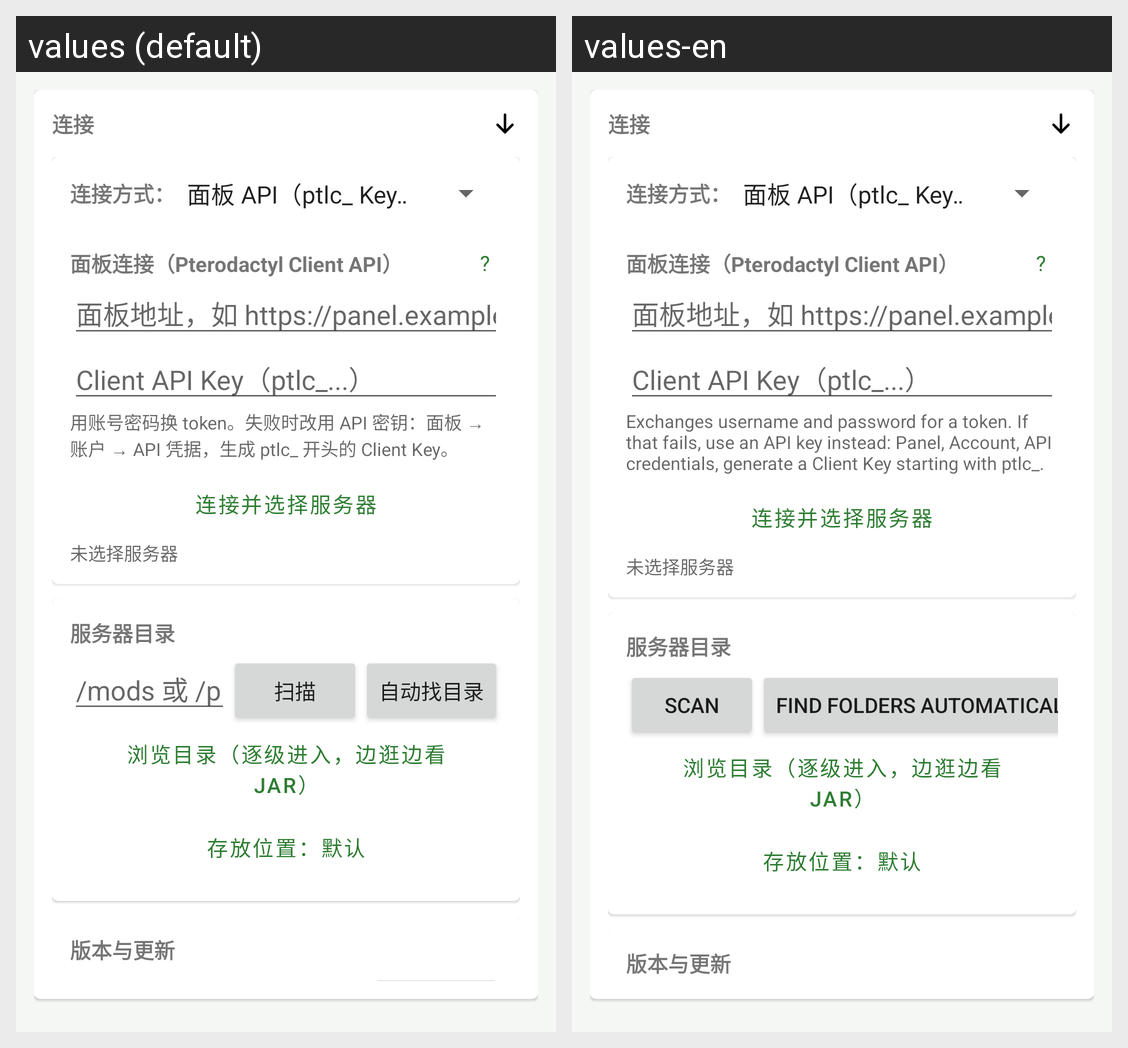

The Android screen above is rendered under two locales of the same app. Produce the string resources it draws, with the default and per-locale values.
Android screen res/layout/fragment_server.xml rendered under 2 locales, left to right: values (default), values-en. Device: Nexus 5 (rendered at 1080×1920; each locale shown at half size, 540×960, under a caption strip naming it); theme Theme.ModMigrator.
Strings drawn on this screen, with the default value and each locale's value (text and hints the layout hard-codes, and strings that could not be matched under every locale, appear in the picture but are not listed):

panel_auth_hint
  values: 用账号密码换 token。失败时改用 API 密钥：面板 → 账户 → API 凭据，生成 ptlc_ 开头的 Client Key。
  values-en: Exchanges username and password for a token. If that fails, use an API key instead: Panel, Account, API credentials, generate a Client Key starting with ptlc_.

panel_scan
  values: 扫描
  values-en: Scan

panel_probe_dir
  values: 自动找目录
  values-en: Find folders automatically
